Image classification data set "archive (1)" (Bhawana-Bisht/CROPDISEASEPRIDICTION on GitHub). Class labels (7): blast, healthy, insect damage, leaf folder, scald, stripes, tungro.

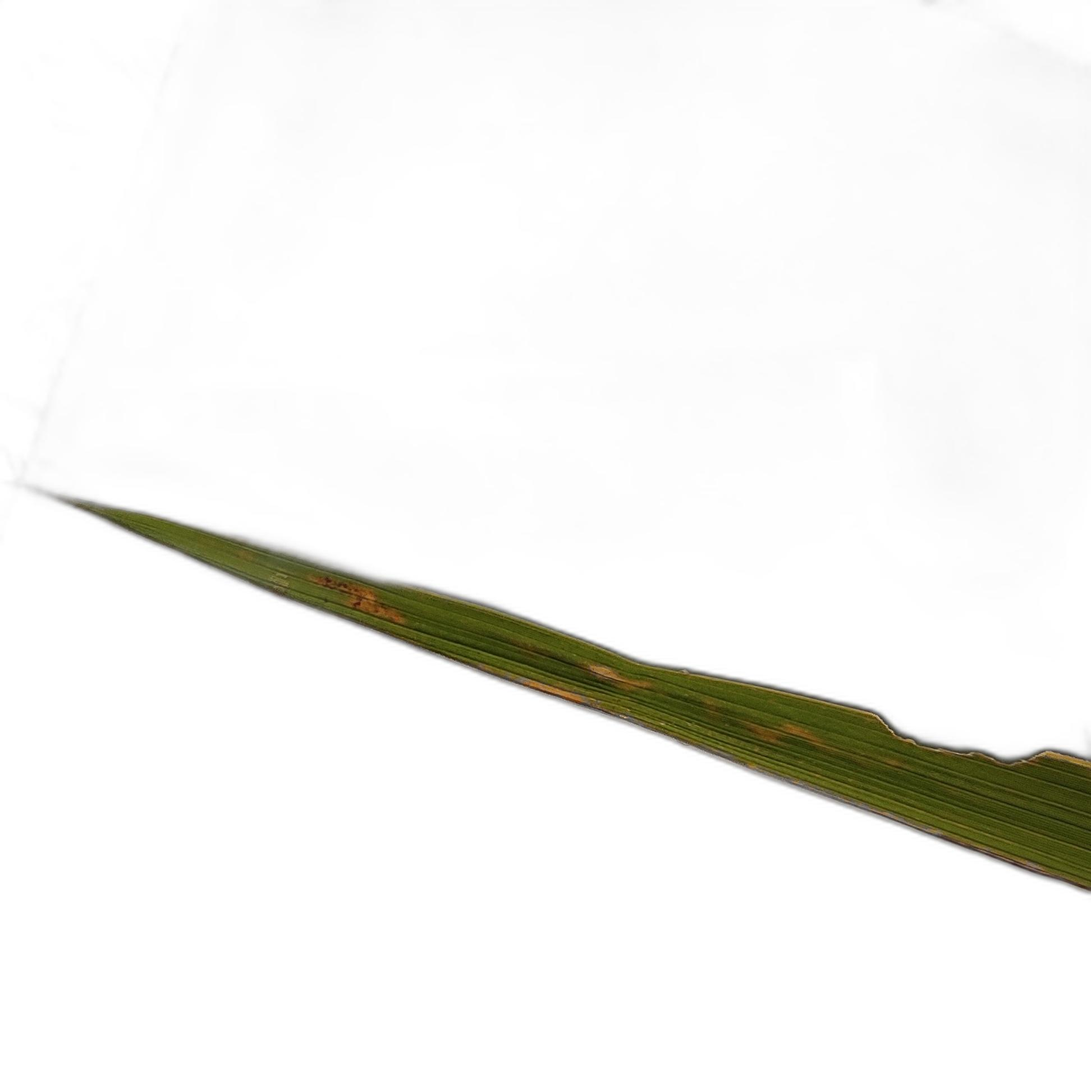
Label: insect damage

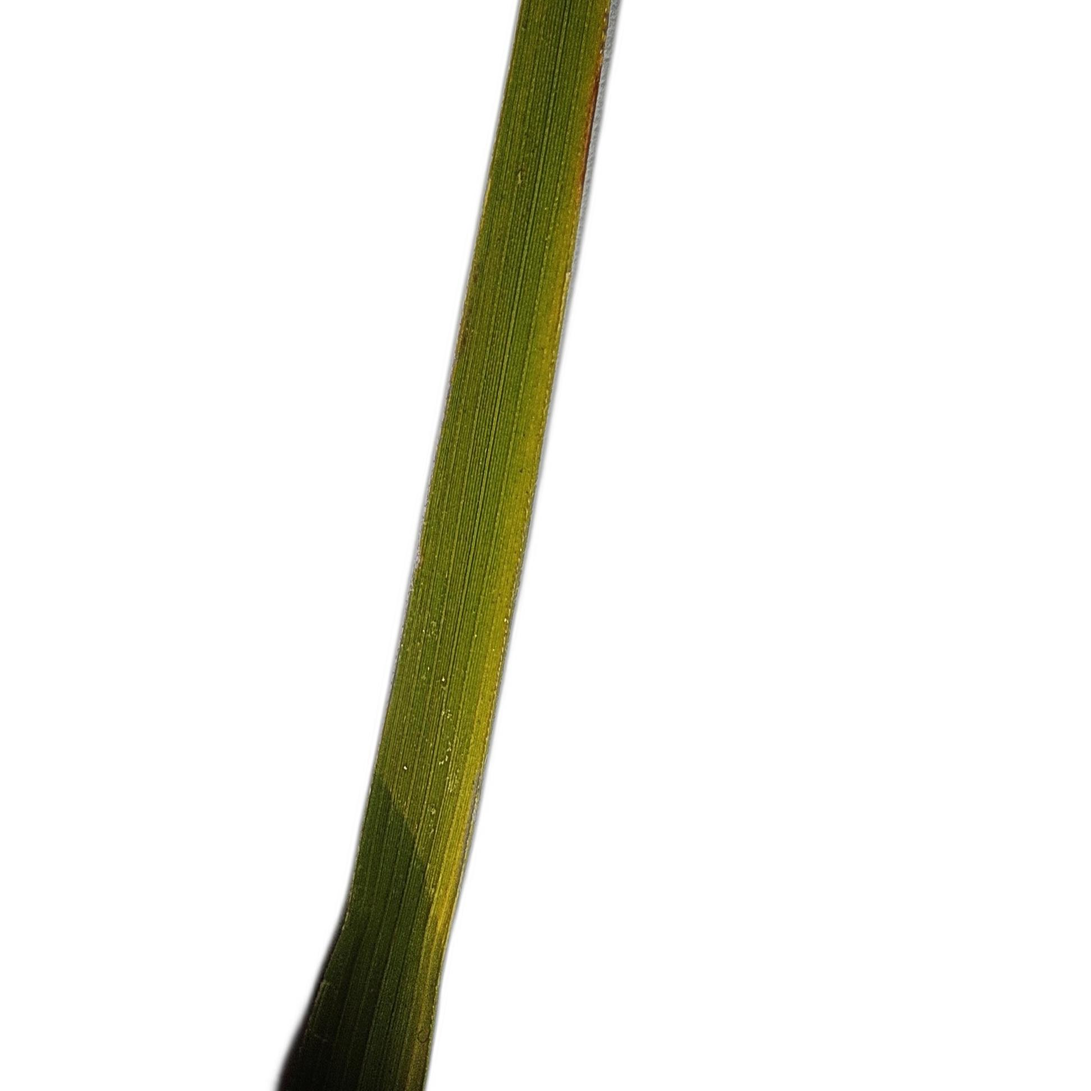
Label: tungro

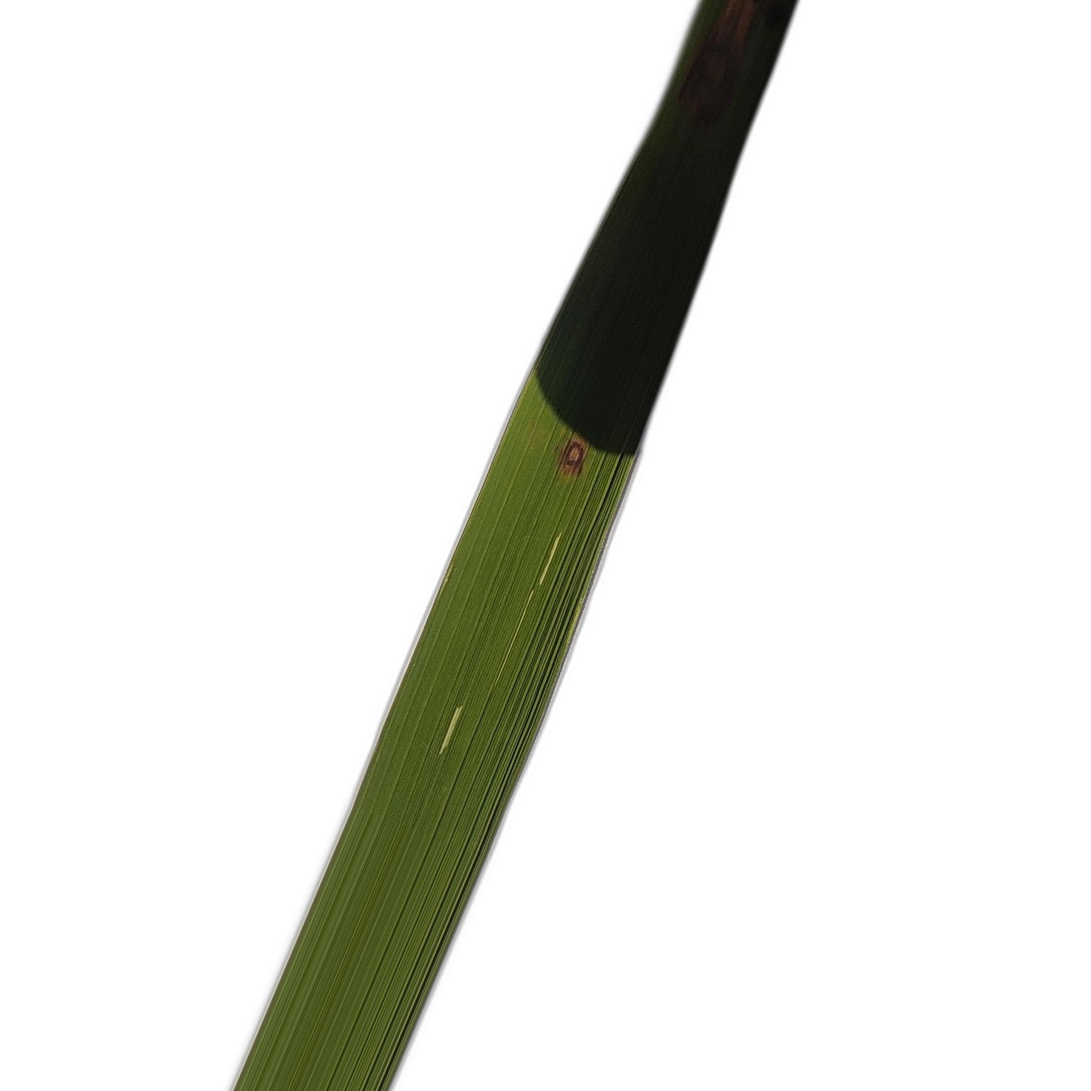
Label: blast

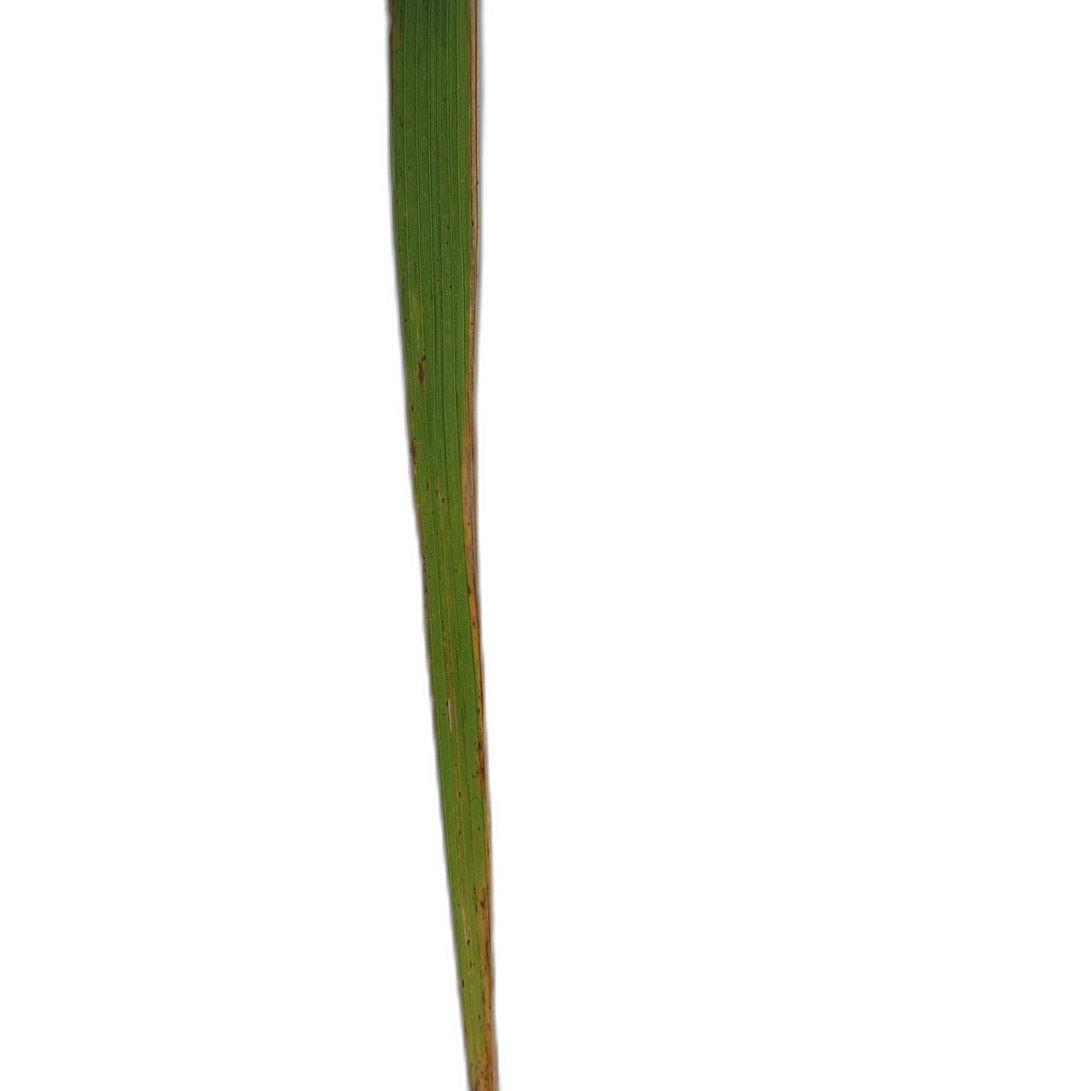
Label: scald

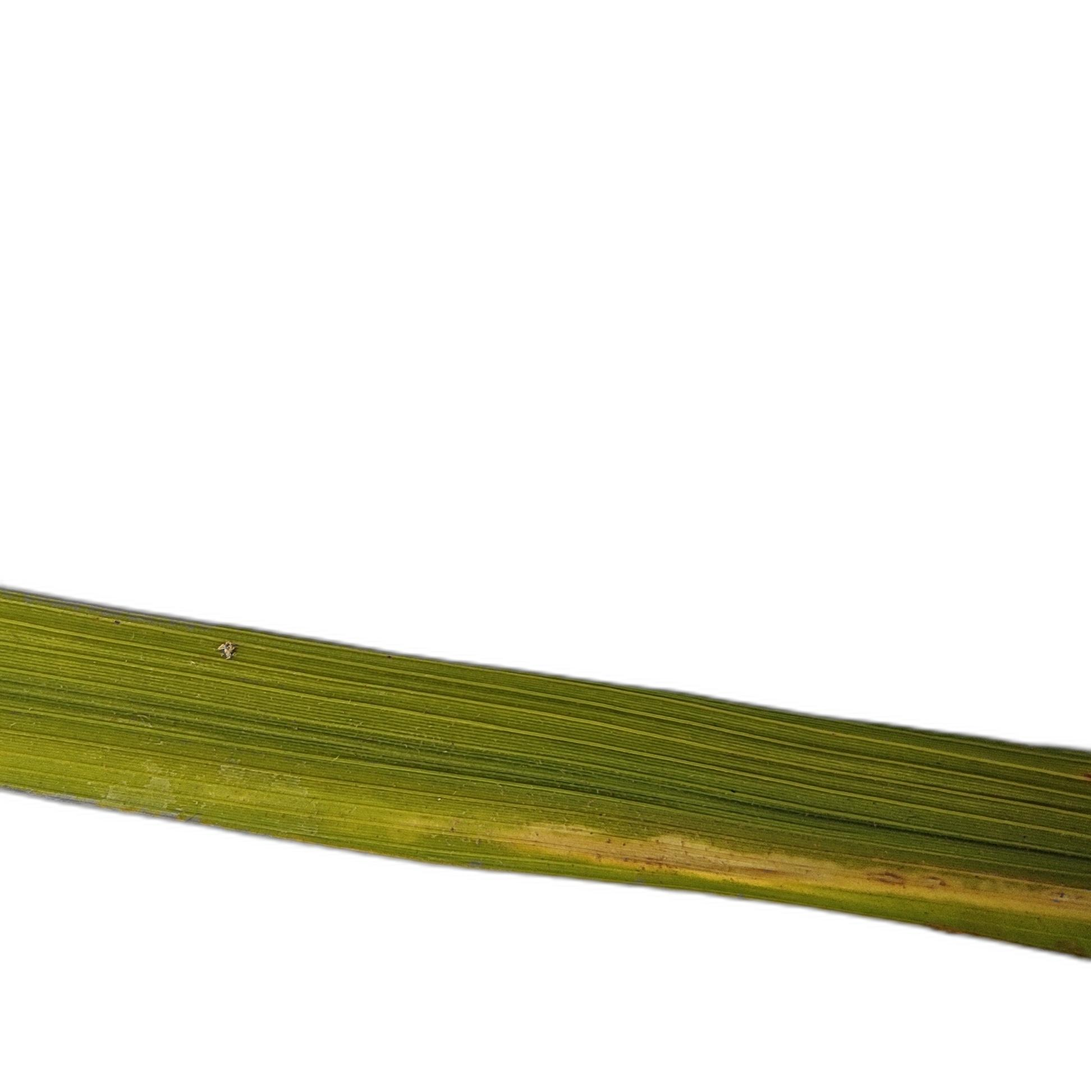
Label: stripes

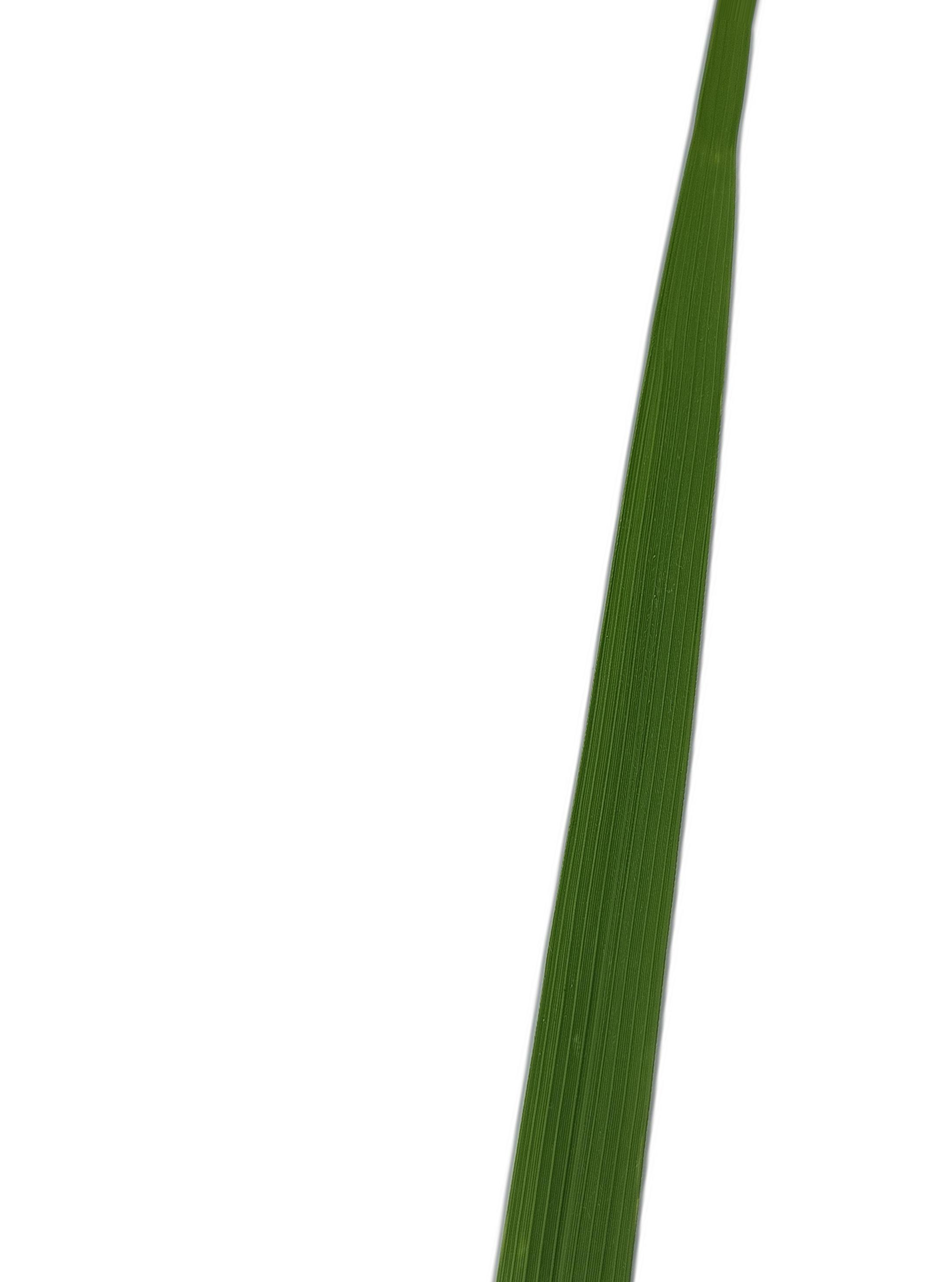
Label: healthy
